Run: headless pygame with SDL's dummy video driver; simulated clock (each Clock.tick advances the game by its frame time, no real sleeping); random seed 0; keys injected as events and as key.get_pressed() state; no mouse input.
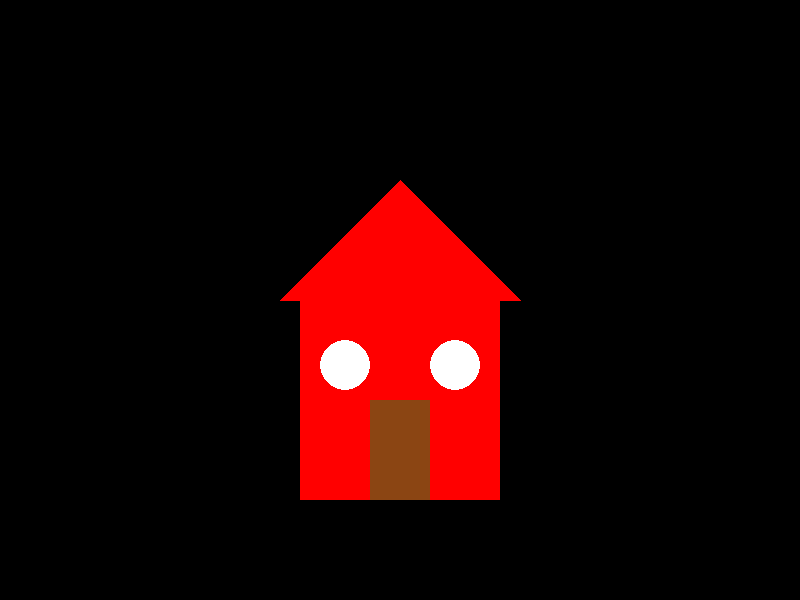
Frame 1 of 4 · flips 1–60 · no input
Frame 2 of 4 · flips 61–180 · tapped SPACE, RETURN · held RIGHT (→), D · screen unchanged from frame 1, image omitted
Frame 3 of 4 · flips 181–300 · held DOWN (↓), S · screen unchanged from frame 2, image omitted
Frame 4 of 4 · flips 301–420 · held LEFT (←), A, UP (↑), W · screen unchanged from frame 3, image omitted

The pygame program that drew these frames:

import pygame

pygame.init()
ventana = pygame.display.set_mode((800, 600))
pygame.display.set_caption("Casa PYGAME")

corriendo = True


color_casa = (255, 0, 0)

while corriendo:
    for evento in pygame.event.get():
        if evento.type == pygame.QUIT:
            corriendo = False

        if evento.type == pygame.KEYDOWN:
            if evento.key == pygame.K_r:
                color_casa = (255, 0, 0)  # Cambia a rojo
            if evento.key == pygame.K_b:
                color_casa = (0, 0, 255)  # Cambia a azul

    ventana.fill((0, 0, 0))

    # Cuadrado principal
    pygame.draw.rect(ventana, color_casa, (300, 300, 200, 200))

    # Techo (triángulo)
    pygame.draw.polygon(
        ventana,
        color_casa,
        [(280, 300), (520, 300), (400, 180)]
    )

    # Ventana izquierda
    pygame.draw.circle(ventana, (255, 255, 255),
                       (345, 365), 25)  # Ventana blanca

    # Ventana derecha
    pygame.draw.circle(ventana, (255, 255, 255),
                       (455, 365), 25)  # Ventana blanca

    # Puerta marrón
    pygame.draw.rect(ventana, (139, 69, 19), (370, 400, 60, 100))  # Puerta

    pygame.display.update()

pygame.quit()
